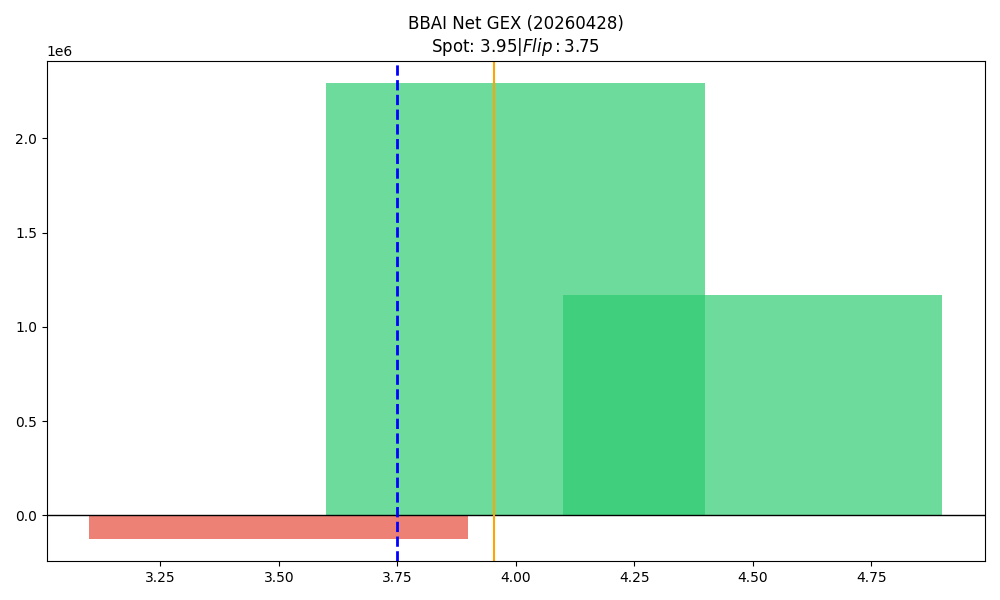

The file beside this chart, header and first rows:
strike, call_gex, put_gex, call_dex, put_dex, net_greek_delta, net_gex
3.5, 1299774, 1422580, 1407066, -622341, 0.1892, -122806
4.0, 3497438, 1204578, 1716346, -1360359, 0.04824, 2292860
4.5, 1209759, 42767, 616454, -95766, 0.1286, 1166993
